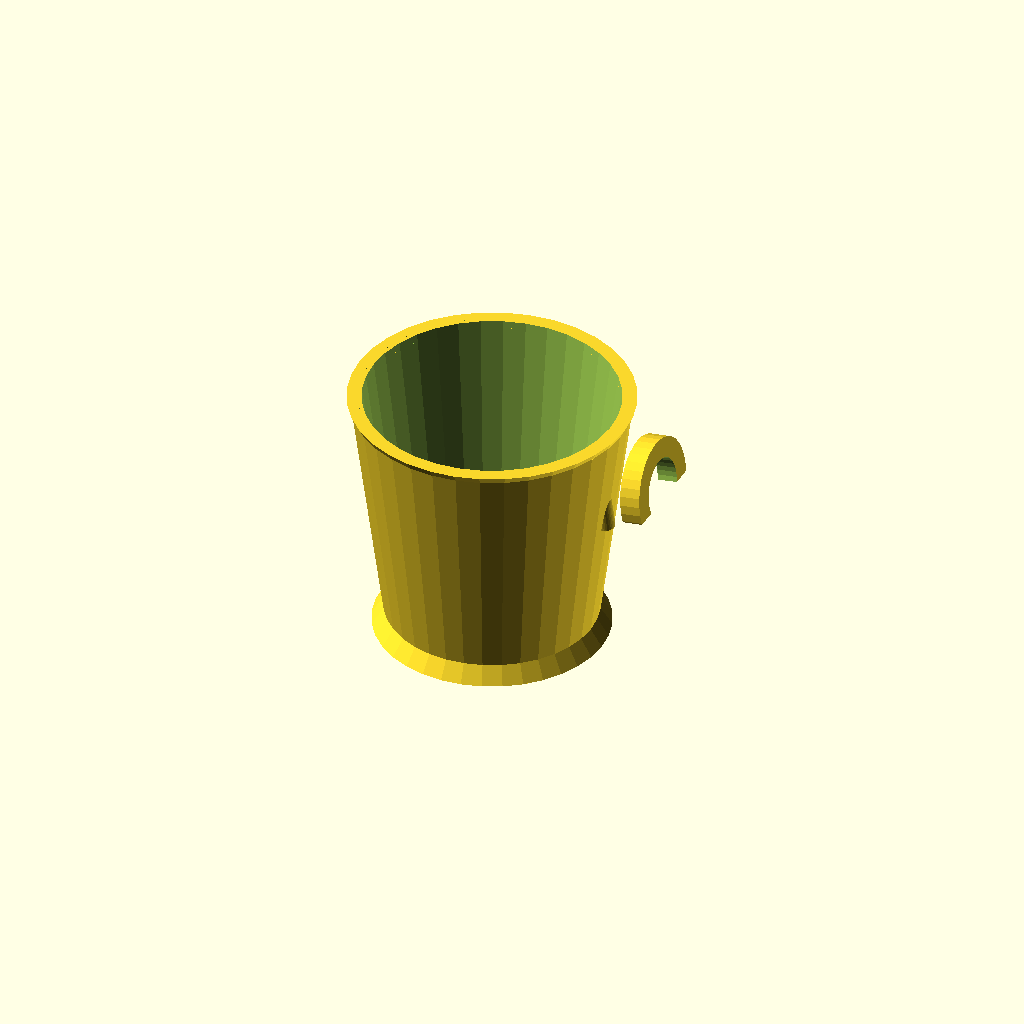
Cell 1 — every parameter at its default value.
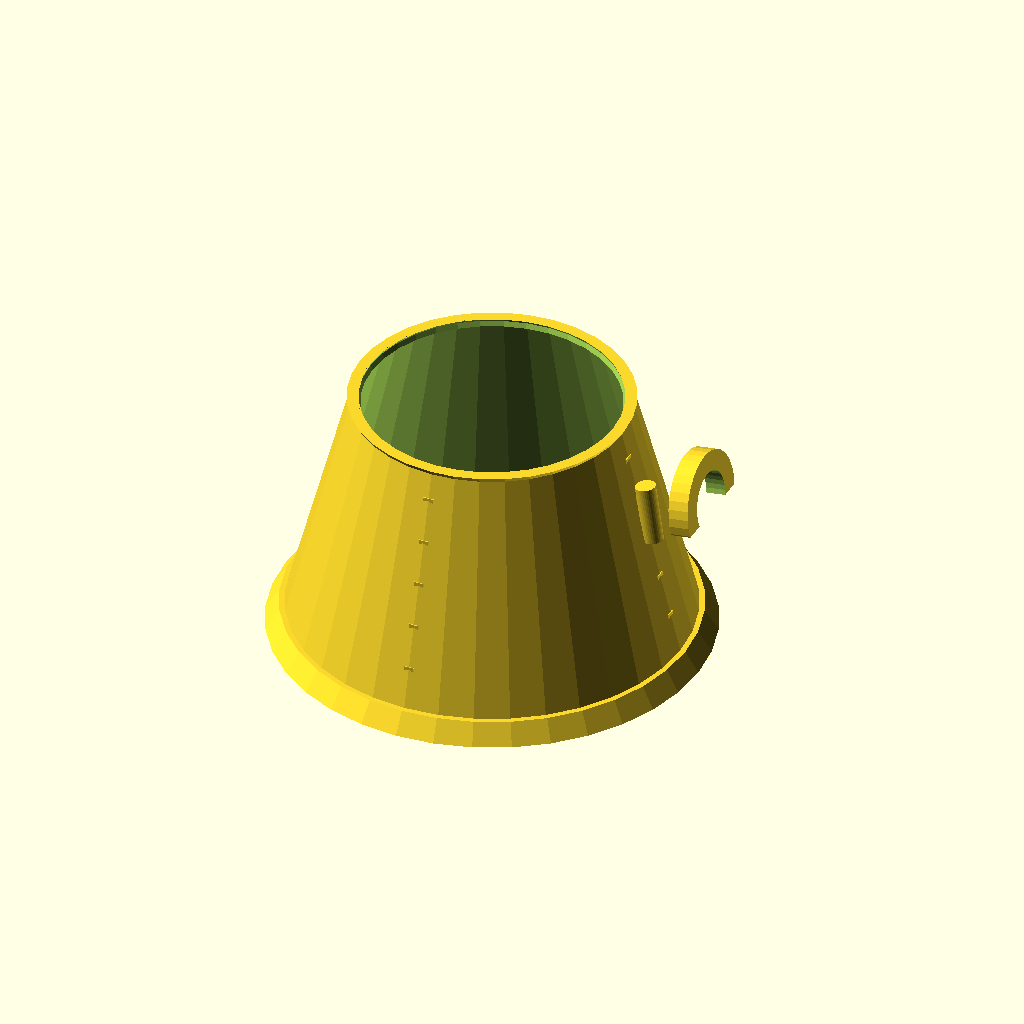
Cell 2 — bottom_d set to 60, the other parameters unchanged.
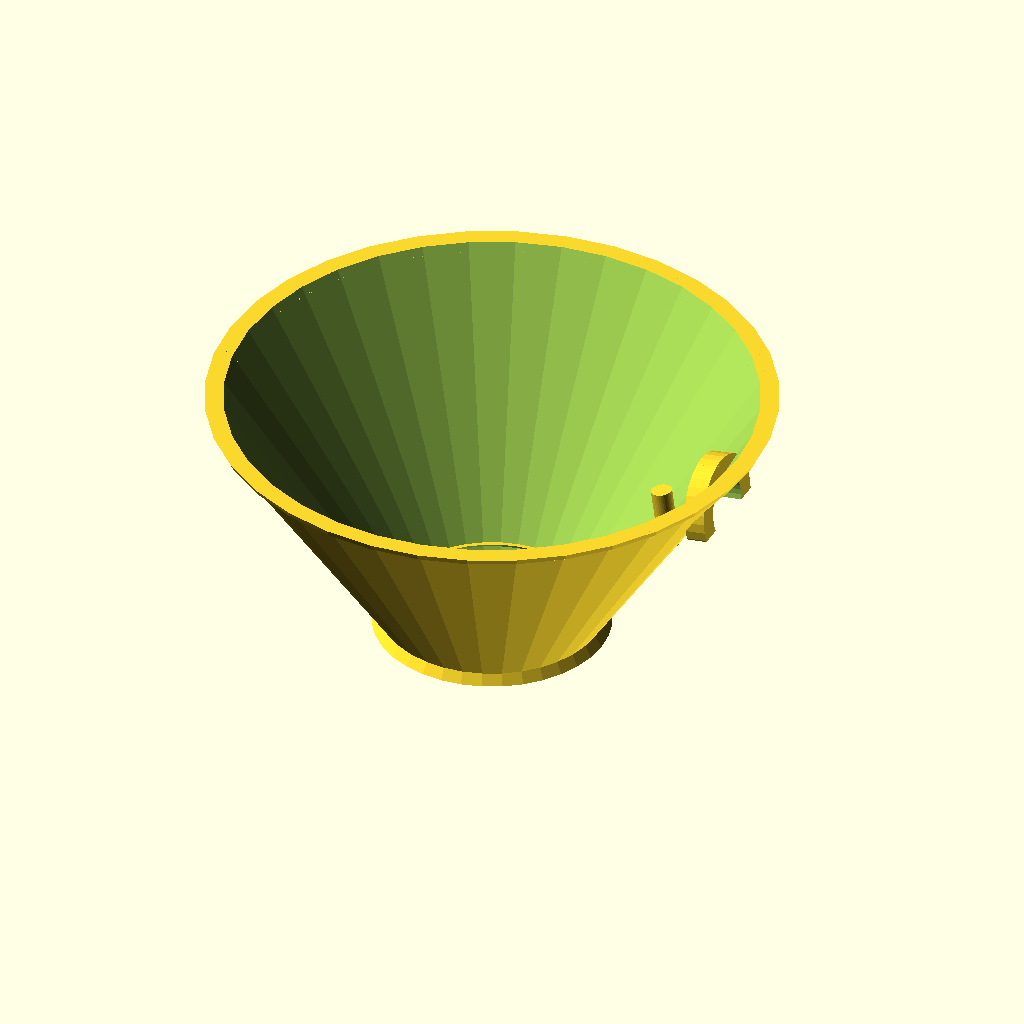
Cell 3: the same model with top_d = 80.
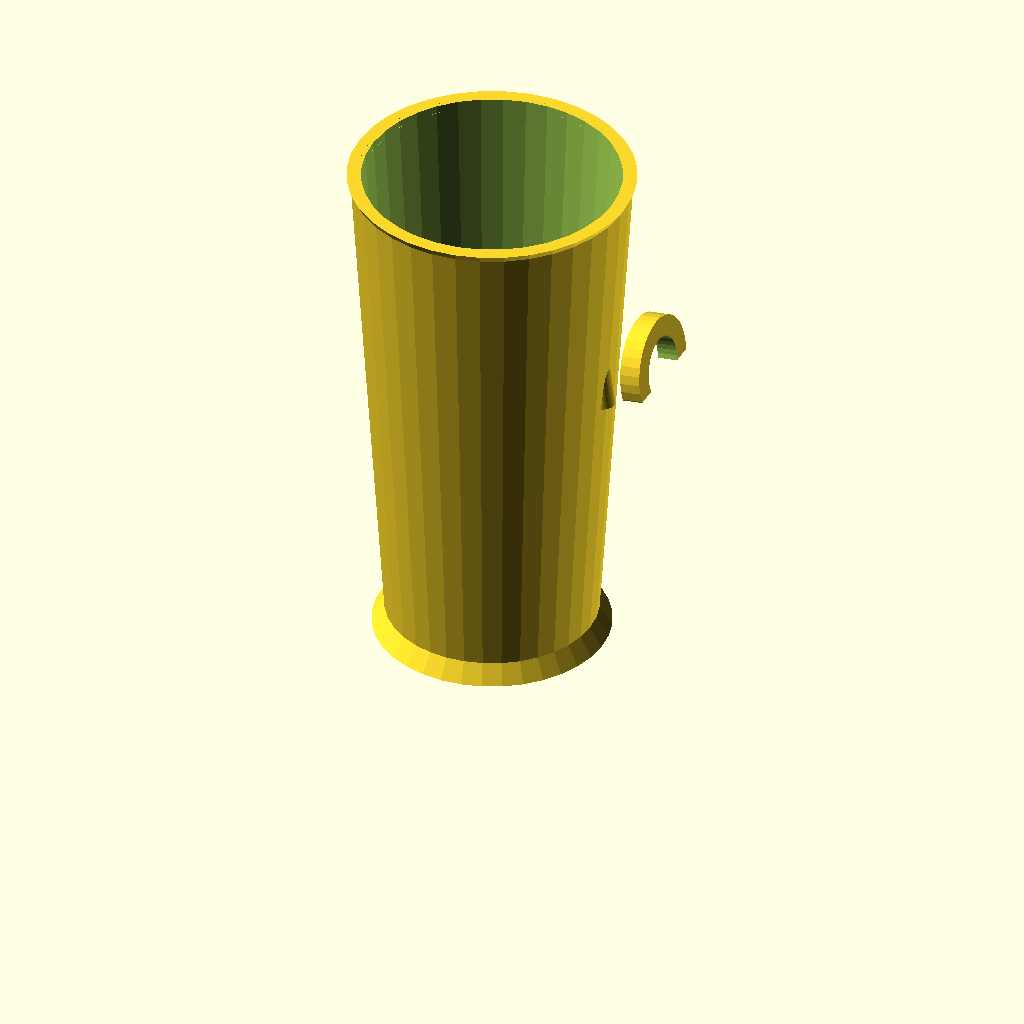
Cell 4: cup_h = 76 (everything else at default).
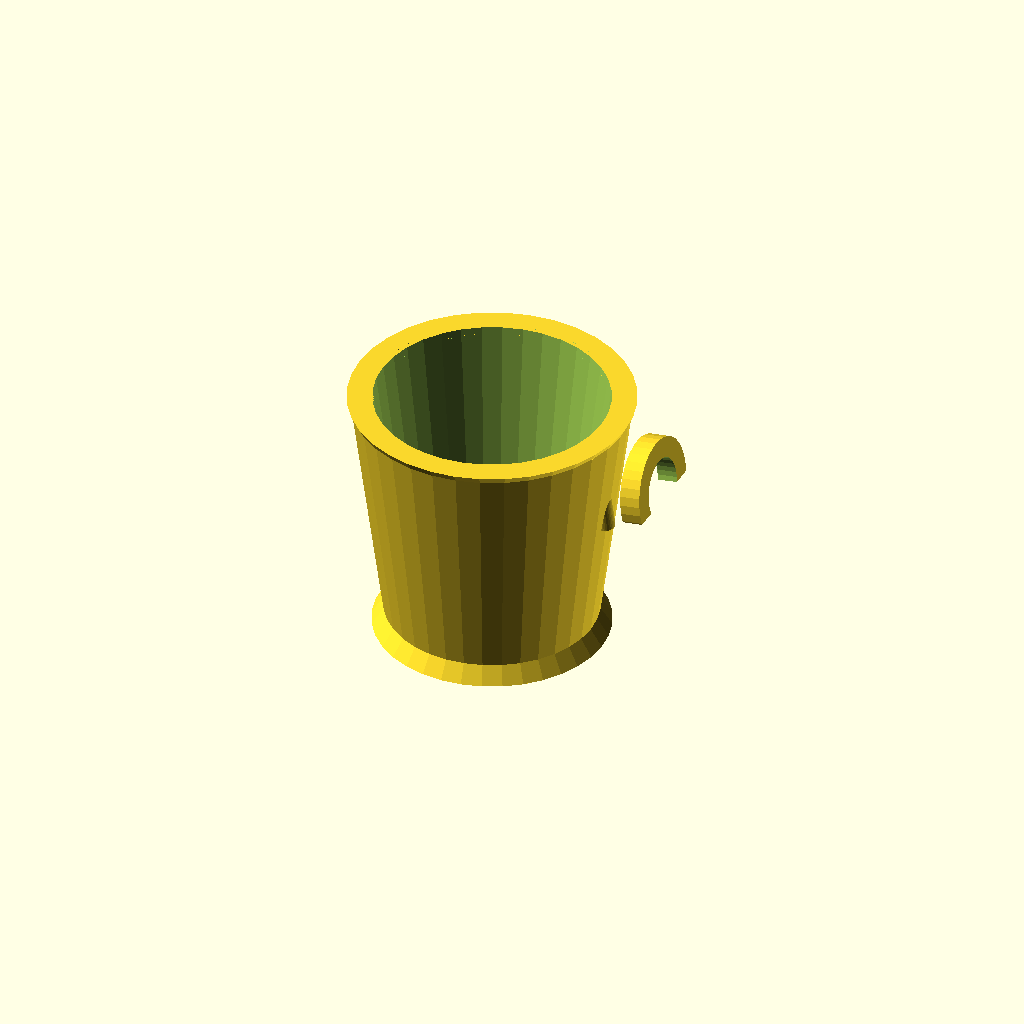
Cell 5: wall = 3 (everything else at default).
One fixed orthographic camera (rotation 55°, 0°, 25°; colour scheme Cornfield) for every cell.
OpenSCAD source file artifacts/real-api-run/proposed-complete.scad:
// ==============================
// 30ML量杯模型（修正版）
// ==============================
// 参数定义（单位：毫米）
$fn = 36;           // 圆形精度（降低以加快预览）

// 杯体参数（调整比例使内部容积接近30毫升）
bottom_d = 30;      // 底部直径
top_d = 40;         // 顶部直径（外扩）
cup_h = 38;         // 杯体高度
wall = 1.5;         // 壁厚
base_h = 2;         // 底部厚度

// 把手参数（调整比例）
handle_r = 6;       // 把手弯曲半径
handle_thick = 3;   // 把手粗细
handle_h = 22;      // 把手高度
handle_tilt = 8;    // 把手向外倾斜角度

// 刻度线参数
mark_count = 5;     // 刻度数量（每10ml一条）
mark_w = 1.5;       // 刻度线宽度
mark_d = 0.4;       // 刻度线深度（凸出杯壁）
mark_offset = 0.5;  // 刻度线离杯壁距离

// ==============================
// 杯身主体模块
// ==============================
module cup_body() {
    difference() {
        // 外壳 - 从底部到顶部逐渐扩大
        cylinder(d1 = bottom_d, d2 = top_d, h = cup_h);
        
        // 内腔 - 挖空（从底部开始，但留出底厚）
        translate([0, 0, base_h])
            cylinder(
                d1 = bottom_d - 2 * wall, 
                d2 = top_d - 2 * wall, 
                h = cup_h - base_h + 1
            );
    }
}

// ==============================
// 底座模块 - 与杯身平滑连接
// ==============================
module cup_base() {
    // 使用圆台形状，与杯身底部平滑连接
    translate([0, 0, -0.01]) {
        difference() {
            cylinder(
                d1 = bottom_d + 4, 
                d2 = bottom_d, 
                h = 3
            );
            
            // 内部空腔（与杯身内腔连通）
            translate([0, 0, -0.1])
                cylinder(
                    d1 = bottom_d + 4 - 2 * wall,
                    d2 = bottom_d - 2 * wall,
                    h = 3.2
                );
        }
    }
}

// ==============================
// 把手模块 - 修正C形弯曲实现
// ==============================
module handle() {
    // 计算杯体侧面位置（杯身平均半径）
    side_r = (bottom_d + top_d) / 4;  // 平均半径
    
    // 把手位置（杯身上部）
    handle_z = cup_h * 0.55;
    
    // 主连接柱（连接杯身与把手）
    translate([side_r, 0, handle_z])
    rotate([0, -handle_tilt, 0]) {
        // 连接柱
        cylinder(
            d = handle_thick, 
            h = handle_h * 0.4,
            center = false
        );
    }
    
    // C形环部分
    translate([side_r + handle_thick/2 + handle_r, 0, handle_z + handle_h * 0.4])
    rotate([0, 90 - handle_tilt, 0]) {
        difference() {
            // 外圆环
            cylinder(r = handle_r + handle_thick/2, h = handle_thick, center = true);
            // 内圆环
            cylinder(r = handle_r - handle_thick/2, h = handle_thick + 0.1, center = true);
            // 切掉一半，形成C形
            translate([handle_r + handle_thick, 0, 0])
                cube([2 * handle_r + handle_thick, 2 * handle_r + handle_thick, handle_thick + 1], center = true);
        }
    }
}

// ==============================
// 刻度线模块 - 修正半径计算
// ==============================
module graduation_marks() {
    for (i = [1 : mark_count]) {
        // 计算每条刻度的高度位置（从底部开始均匀分布）
        z_pos = base_h + (cup_h - base_h - 5) * (i / mark_count);
        
        // 计算该高度的杯壁外部半径（线性插值）
        // 外半径 = 底部半径 + (顶部半径 - 底部半径) * (高度比例)
        height_ratio = z_pos / cup_h;
        r_pos = bottom_d/2 + (top_d/2 - bottom_d/2) * height_ratio;
        
        // 刻度线应凸出杯壁
        translate([0, 0, z_pos]) {
            for (angle = [0 : 90 : 270]) {  // 每90度一条刻度，避免重叠
                rotate([0, 0, angle])
                translate([r_pos - mark_offset, -mark_w/2, 0])
                    cube([mark_d, mark_w, 0.8]);
            }
        }
    }
}

// ==============================
// 主组装
// ==============================
module measuring_cup_30ml() {
    union() {
        cup_body();
        cup_base();
        handle();
        graduation_marks();
        
        // 杯口边缘加厚（便于拿握）
        translate([0, 0, cup_h - 1])
            difference() {
                cylinder(d1 = top_d, d2 = top_d + 1, h = 1);
                translate([0, 0, -0.1])
                    cylinder(d1 = top_d - 2 * wall, d2 = top_d + 1 - 2 * wall, h = 1.2);
            }
    }
}

// 渲染模型
measuring_cup_30ml();
Customizer parameters (derived from the source; name, type, default, range or options):
bottom_d: number, default 30
top_d: number, default 40
cup_h: number, default 38
wall: number, default 1.5
base_h: number, default 2
handle_r: number, default 6
handle_thick: number, default 3
handle_h: number, default 22
handle_tilt: number, default 8
mark_count: number, default 5
mark_w: number, default 1.5
mark_d: number, default 0.4
mark_offset: number, default 0.5
